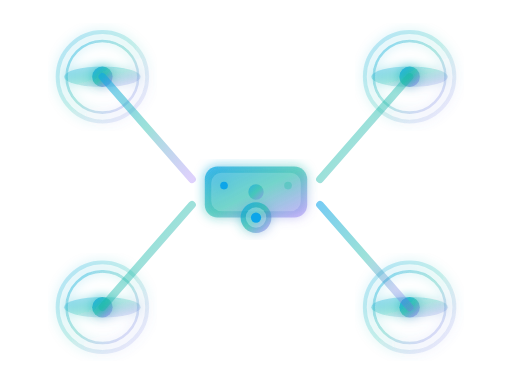
t = 0.00 s
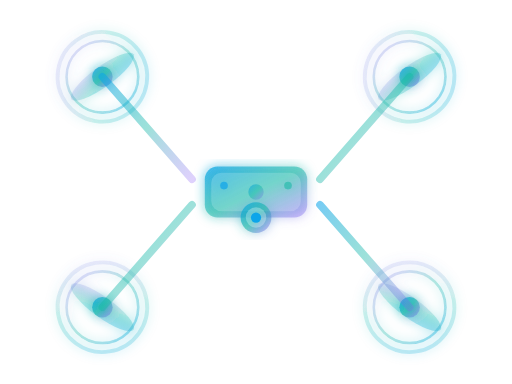
t = 0.40 s
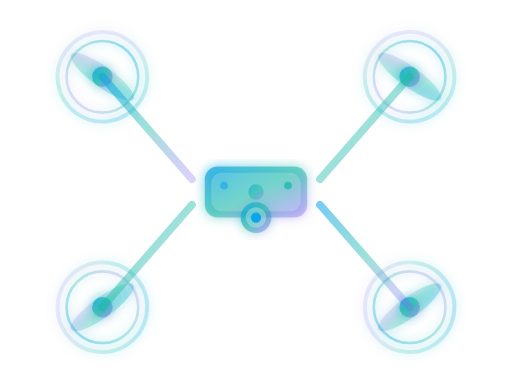
t = 0.60 s
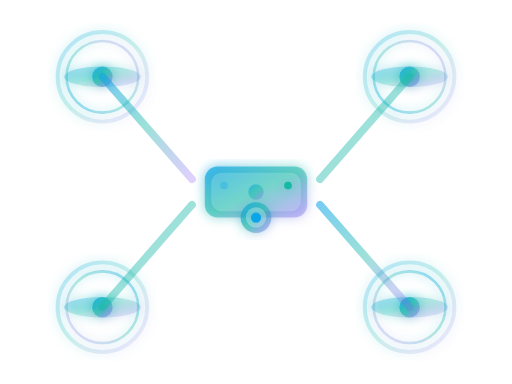
t = 1.00 s
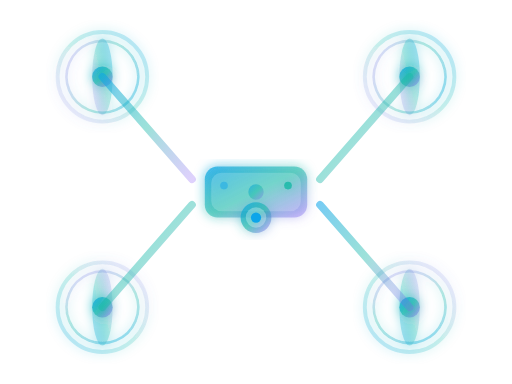
t = 1.25 s
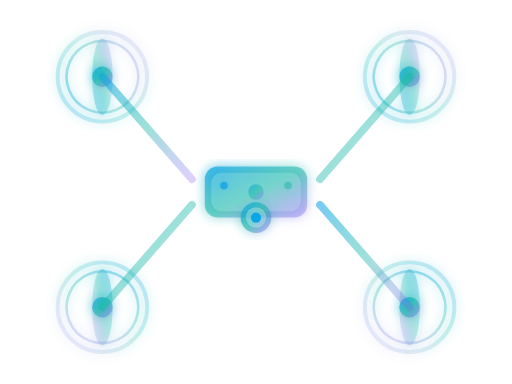
t = 1.75 s

The animated SVG that drew these frames (rendered in a browser with its animation timeline set to each time). Animation: 14 SMIL elements (animate=2,animateTransform=12); one cycle of 2.00 s, repeats indefinitely.

<svg xmlns="http://www.w3.org/2000/svg" viewBox="0 0 400 300" fill="none">
  <defs>
    <linearGradient id="droneGrad" x1="0%" y1="0%" x2="100%" y2="100%">
      <stop offset="0%" style="stop-color:#0ea5e9;stop-opacity:0.8" />
      <stop offset="50%" style="stop-color:#14b8a6;stop-opacity:0.6" />
      <stop offset="100%" style="stop-color:#8b5cf6;stop-opacity:0.4" />
    </linearGradient>
    <filter id="glow">
      <feGaussianBlur stdDeviation="4" result="coloredBlur"/>
      <feMerge>
        <feMergeNode in="coloredBlur"/>
        <feMergeNode in="SourceGraphic"/>
      </feMerge>
    </filter>
  </defs>
  
  <!-- Propeller 1 (Top Left) -->
  <g transform="translate(80, 60)" filter="url(#glow)">
    <circle cx="0" cy="0" r="35" stroke="url(#droneGrad)" stroke-width="3" fill="none" opacity="0.3">
      <animateTransform attributeName="transform" type="rotate" from="0 0 0" to="360 0 0" dur="1s" repeatCount="indefinite"/>
    </circle>
    <circle cx="0" cy="0" r="28" stroke="url(#droneGrad)" stroke-width="2" fill="none" opacity="0.5">
      <animateTransform attributeName="transform" type="rotate" from="360 0 0" to="0 0 0" dur="0.8s" repeatCount="indefinite"/>
    </circle>
    <ellipse cx="0" cy="0" rx="30" ry="8" fill="url(#droneGrad)" opacity="0.4">
      <animateTransform attributeName="transform" type="rotate" from="0 0 0" to="360 0 0" dur="1s" repeatCount="indefinite"/>
    </ellipse>
    <circle cx="0" cy="0" r="8" fill="url(#droneGrad)"/>
  </g>
  
  <!-- Propeller 2 (Top Right) -->
  <g transform="translate(320, 60)" filter="url(#glow)">
    <circle cx="0" cy="0" r="35" stroke="url(#droneGrad)" stroke-width="3" fill="none" opacity="0.3">
      <animateTransform attributeName="transform" type="rotate" from="0 0 0" to="360 0 0" dur="1s" repeatCount="indefinite"/>
    </circle>
    <circle cx="0" cy="0" r="28" stroke="url(#droneGrad)" stroke-width="2" fill="none" opacity="0.5">
      <animateTransform attributeName="transform" type="rotate" from="360 0 0" to="0 0 0" dur="0.8s" repeatCount="indefinite"/>
    </circle>
    <ellipse cx="0" cy="0" rx="30" ry="8" fill="url(#droneGrad)" opacity="0.4">
      <animateTransform attributeName="transform" type="rotate" from="0 0 0" to="360 0 0" dur="1s" repeatCount="indefinite"/>
    </ellipse>
    <circle cx="0" cy="0" r="8" fill="url(#droneGrad)"/>
  </g>
  
  <!-- Propeller 3 (Bottom Left) -->
  <g transform="translate(80, 240)" filter="url(#glow)">
    <circle cx="0" cy="0" r="35" stroke="url(#droneGrad)" stroke-width="3" fill="none" opacity="0.3">
      <animateTransform attributeName="transform" type="rotate" from="360 0 0" to="0 0 0" dur="1s" repeatCount="indefinite"/>
    </circle>
    <circle cx="0" cy="0" r="28" stroke="url(#droneGrad)" stroke-width="2" fill="none" opacity="0.5">
      <animateTransform attributeName="transform" type="rotate" from="0 0 0" to="360 0 0" dur="0.8s" repeatCount="indefinite"/>
    </circle>
    <ellipse cx="0" cy="0" rx="30" ry="8" fill="url(#droneGrad)" opacity="0.4">
      <animateTransform attributeName="transform" type="rotate" from="360 0 0" to="0 0 0" dur="1s" repeatCount="indefinite"/>
    </ellipse>
    <circle cx="0" cy="0" r="8" fill="url(#droneGrad)"/>
  </g>
  
  <!-- Propeller 4 (Bottom Right) -->
  <g transform="translate(320, 240)" filter="url(#glow)">
    <circle cx="0" cy="0" r="35" stroke="url(#droneGrad)" stroke-width="3" fill="none" opacity="0.3">
      <animateTransform attributeName="transform" type="rotate" from="360 0 0" to="0 0 0" dur="1s" repeatCount="indefinite"/>
    </circle>
    <circle cx="0" cy="0" r="28" stroke="url(#droneGrad)" stroke-width="2" fill="none" opacity="0.5">
      <animateTransform attributeName="transform" type="rotate" from="0 0 0" to="360 0 0" dur="0.8s" repeatCount="indefinite"/>
    </circle>
    <ellipse cx="0" cy="0" rx="30" ry="8" fill="url(#droneGrad)" opacity="0.4">
      <animateTransform attributeName="transform" type="rotate" from="360 0 0" to="0 0 0" dur="1s" repeatCount="indefinite"/>
    </ellipse>
    <circle cx="0" cy="0" r="8" fill="url(#droneGrad)"/>
  </g>
  
  <!-- Arms -->
  <line x1="150" y1="140" x2="80" y2="60" stroke="url(#droneGrad)" stroke-width="6" stroke-linecap="round" opacity="0.7"/>
  <line x1="250" y1="140" x2="320" y2="60" stroke="url(#droneGrad)" stroke-width="6" stroke-linecap="round" opacity="0.7"/>
  <line x1="150" y1="160" x2="80" y2="240" stroke="url(#droneGrad)" stroke-width="6" stroke-linecap="round" opacity="0.7"/>
  <line x1="250" y1="160" x2="320" y2="240" stroke="url(#droneGrad)" stroke-width="6" stroke-linecap="round" opacity="0.7"/>
  
  <!-- Body -->
  <g filter="url(#glow)">
    <rect x="160" y="130" width="80" height="40" rx="10" fill="url(#droneGrad)" opacity="0.9"/>
    <rect x="165" y="135" width="70" height="30" rx="8" fill="rgba(255,255,255,0.2)"/>
    
    <!-- Camera -->
    <circle cx="200" cy="170" r="12" fill="url(#droneGrad)"/>
    <circle cx="200" cy="170" r="8" fill="rgba(255,255,255,0.3)"/>
    <circle cx="200" cy="170" r="4" fill="#0ea5e9"/>
    
    <!-- LED Lights -->
    <circle cx="175" cy="145" r="3" fill="#0ea5e9">
      <animate attributeName="opacity" values="1;0.3;1" dur="2s" repeatCount="indefinite"/>
    </circle>
    <circle cx="225" cy="145" r="3" fill="#14b8a6">
      <animate attributeName="opacity" values="0.3;1;0.3" dur="2s" repeatCount="indefinite"/>
    </circle>
  </g>
  
  <!-- Center stabilizer -->
  <circle cx="200" cy="150" r="6" fill="url(#droneGrad)" opacity="0.8"/>
</svg>
